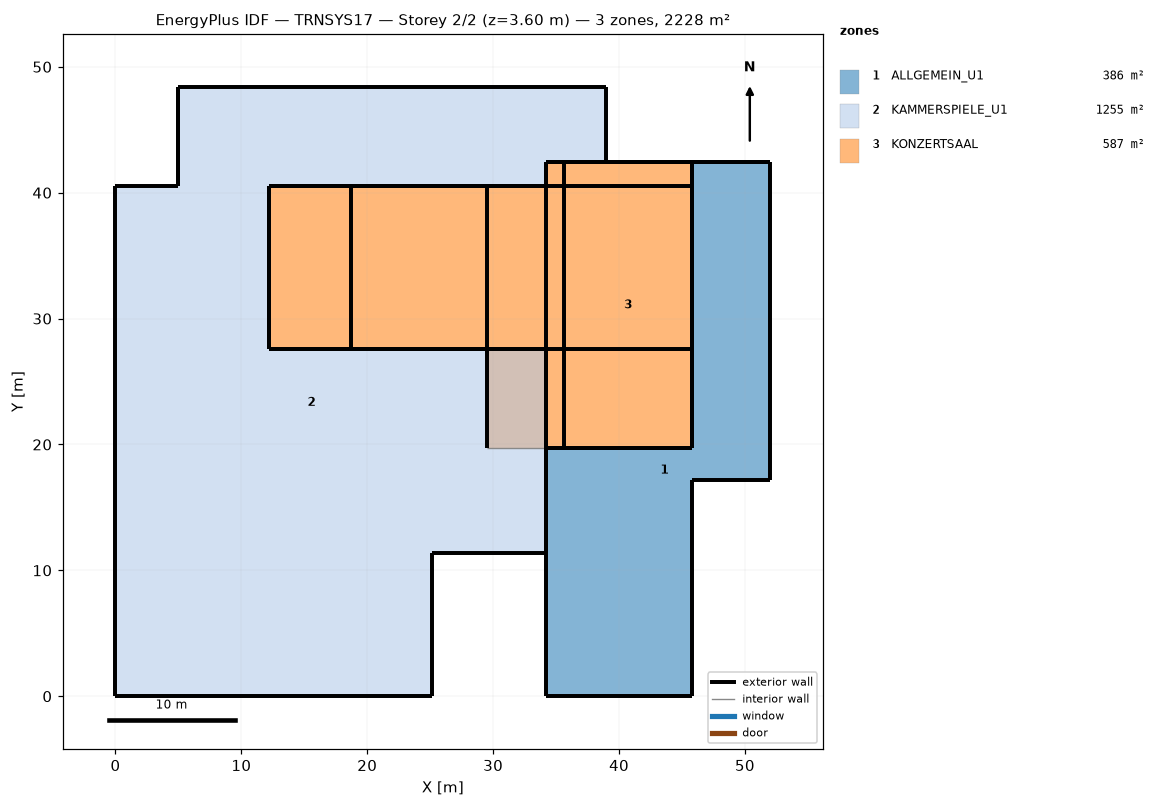
=== STOREY PLAN SPEC (per zone: floor XY polygon, exterior-wall plan segments, windows/doors) ===
zone 1: ALLGEMEIN_U1  (385.9 m²)
  floor: (52.02, 42.42) (52.02, 17.21) (45.82, 17.21) (45.82, 0.00) (34.17, 0.00) (34.17, 19.71) (45.82, 19.71) (45.82, 42.42)
  exterior wall: (45.82, 17.21) – (52.02, 17.21)  [6.2 m]
  exterior wall: (52.02, 17.21) – (52.02, 42.42)  [25.2 m]
  exterior wall: (45.82, 0.00) – (45.82, 17.21)  [17.2 m]
  exterior wall: (34.17, 0.00) – (45.82, 0.00)  [11.6 m]
  exterior wall: (45.82, 42.42) – (45.82, 19.71)  [22.7 m]
  exterior wall: (52.02, 42.42) – (45.82, 42.42)  [6.2 m] x2 surfaces
  exterior wall: (34.17, 19.71) – (45.82, 19.71)  [11.6 m]
  exterior wall: (34.17, 19.71) – (34.17, 0.00)  [19.7 m]
zone 2: KAMMERSPIELE_U1  (1255.4 m²)
  floor: (38.93, 48.42) (38.93, 42.42) (34.17, 42.42) (34.17, 40.57) (12.17, 40.57) (12.17, 27.57) (34.17, 27.57) (34.17, 11.38) (25.17, 11.38) (25.17, 0.00) (0.00, 0.00) (0.00, 40.57) (5.00, 40.57) (5.00, 48.42)
  exterior wall: (5.00, 40.57) – (0.00, 40.57)  [5.0 m]
  exterior wall: (12.17, 27.57) – (12.17, 40.57)  [13.0 m]
  exterior wall: (12.17, 40.57) – (34.17, 40.57)  [22.0 m]
  exterior wall: (34.17, 42.42) – (38.93, 42.42)  [4.8 m]
  exterior wall: (25.17, 0.00) – (25.17, 11.38)  [11.4 m]
  exterior wall: (34.17, 40.57) – (34.17, 42.42)  [1.9 m]
  exterior wall: (38.93, 42.42) – (38.93, 48.42)  [6.0 m]
  exterior wall: (0.00, 40.57) – (0.00, 0.00)  [40.6 m]
  exterior wall: (0.00, 0.00) – (25.17, 0.00)  [25.2 m]
  exterior wall: (25.17, 11.38) – (34.17, 11.38)  [9.0 m]
  exterior wall: (34.17, 27.57) – (12.17, 27.57)  [22.0 m]
  exterior wall: (34.17, 11.38) – (34.17, 19.71) – (34.17, 27.57)  [16.2 m]
  exterior wall: (38.93, 48.42) – (5.00, 48.42)  [33.9 m]
  exterior wall: (5.00, 48.42) – (5.00, 40.57)  [7.9 m] x2 surfaces
  exterior wall: (34.17, 11.38) – (34.17, 19.71)  [8.3 m]
zone 3: KONZERTSAAL  (587.2 m²)
  floor: (29.51, 40.57) (29.51, 27.57) (12.17, 27.57) (12.17, 40.57)
  floor: (45.82, 42.42) (45.82, 19.71) (35.62, 19.71) (35.62, 42.42)
  floor: (35.62, 42.42) (35.62, 19.71) (29.51, 19.71) (29.51, 40.57) (34.17, 40.57) (34.17, 42.42)
  exterior wall: (34.17, 19.71) – (45.82, 19.71)  [11.6 m]
  exterior wall: (45.82, 19.71) – (45.82, 42.42) – (45.82, 40.57) – (45.82, 27.57)  [37.6 m]
  exterior wall: (34.17, 40.57) – (34.17, 27.57)  [13.0 m]
  exterior wall: (45.82, 42.42) – (34.17, 42.42)  [11.6 m] x2 surfaces
  exterior wall: (34.17, 42.42) – (34.17, 40.57)  [1.9 m] x3 surfaces
  exterior wall: (29.51, 40.57) – (29.51, 19.71)  [20.9 m]
  exterior wall: (34.17, 40.57) – (18.67, 40.57)  [15.5 m]
  exterior wall: (12.17, 40.57) – (12.17, 27.57)  [13.0 m]
  exterior wall: (35.62, 42.42) – (34.17, 42.42)  [1.4 m]
  exterior wall: (34.17, 40.57) – (12.17, 40.57)  [22.0 m]
  exterior wall: (45.82, 40.57) – (34.17, 40.57)  [11.6 m]
  exterior wall: (34.17, 40.57) – (29.51, 40.57)  [4.7 m]
  exterior wall: (34.17, 27.57) – (34.17, 19.71)  [7.9 m]
  exterior wall: (35.62, 19.71) – (35.62, 42.42)  [22.7 m]
  exterior wall: (34.17, 27.57) – (45.82, 27.57)  [11.6 m]
  exterior wall: (12.17, 27.57) – (34.17, 27.57) – (18.67, 27.57)  [37.5 m]
  exterior wall: (18.67, 40.57) – (18.67, 27.57)  [13.0 m]
  interior walls: 2

=== DERIVED (storey summary) ===
Building: TRNSYS17
Storey: 2 of 2  (floor level z = 3.60 m)
Storey gross floor area: 2228.5 m²
Zones on this storey: 3
  - ALLGEMEIN_U1: floor 385.9 m²; exterior wall 120.5 m (349.8 m²); WWR 0.0%
  - KAMMERSPIELE_U1: floor 1255.4 m²; exterior wall 227.0 m (1246.0 m²); WWR 0.0%
  - KONZERTSAAL: floor 587.2 m²; exterior wall 257.6 m (1574.1 m²); WWR 0.0%
Zone adjacency: (none detected)